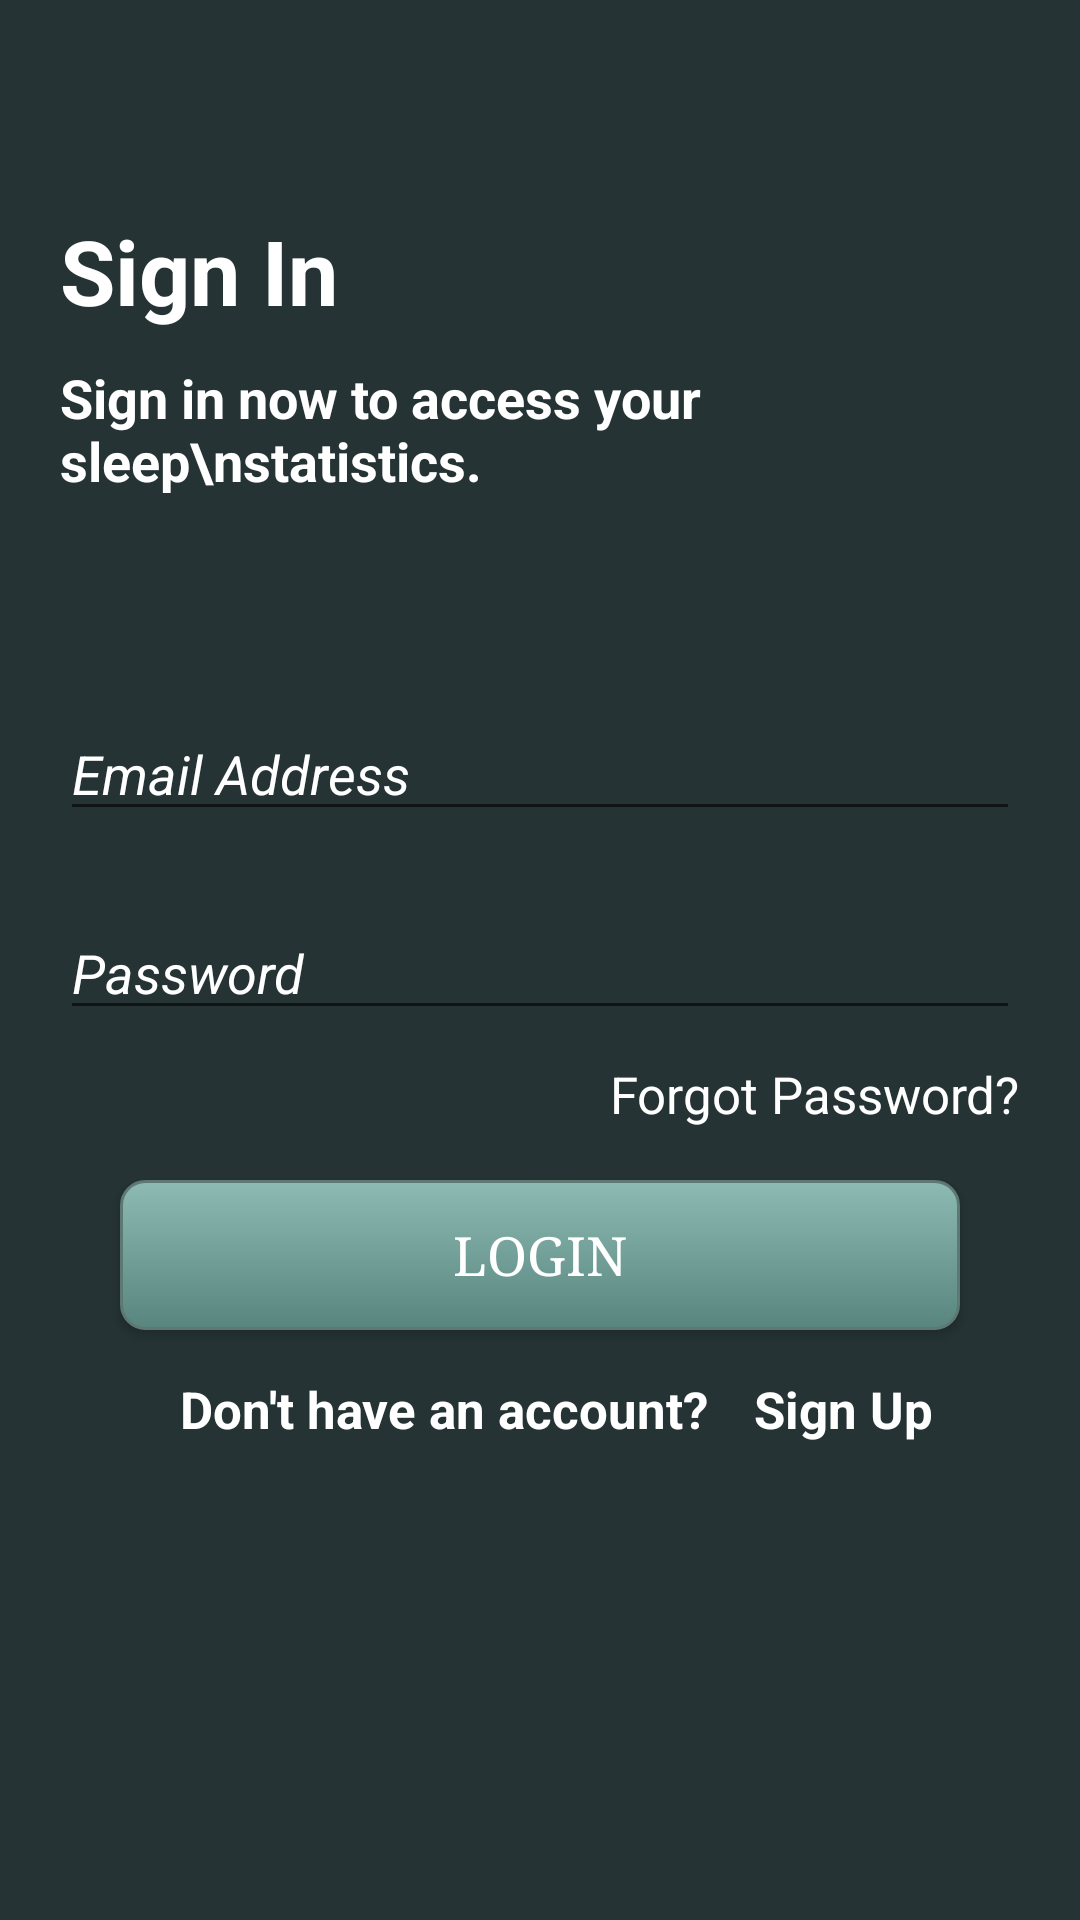

Reconstruct the res/layout file that produces this screen, plus the resources it refers to.
<!-- AndroidManifest.xml: application theme Theme.Hwswlab2 -->
<!-- res/layout/activity_main.xml -->
<?xml version="1.0" encoding="utf-8"?>
<RelativeLayout xmlns:android="http://schemas.android.com/apk/res/android"
    xmlns:app="http://schemas.android.com/apk/res-auto"
    xmlns:tools="http://schemas.android.com/tools"
    android:layout_width="match_parent"
    android:layout_height="match_parent"
    android:padding="20dp"
    android:background="#253334"
    tools:context=".MainActivity">

    <TextView
        android:layout_width="match_parent"
        android:layout_height="wrap_content"
        android:id="@+id/header_title"
        android:text="Sign In"
        android:textSize="30dp"
        android:textStyle="bold"
        android:textColor="@color/white"
        android:layout_marginTop="50dp"
        >
    </TextView>

    <TextView
        android:layout_width="match_parent"
        android:layout_height="wrap_content"
        android:layout_below="@+id/header_title"
        android:text="Sign in now to access your sleep\nstatistics."
        android:id="@+id/slogan_signin"
        android:textSize="18dp"
        android:textStyle="bold"
        android:textColor="@color/white"
        android:layout_marginTop="10dp"
        >
    </TextView>

    <EditText
        android:layout_width="match_parent"
        android:layout_height="wrap_content"
        android:id="@+id/emailField"
        android:layout_marginTop="70dp"
        android:textColorHint="@color/white"
        android:textColor="@color/white"
        android:textStyle="italic"
        android:layout_below="@+id/slogan_signin"
        android:hint="Email Address"></EditText>

    <EditText
        android:layout_width="match_parent"
        android:layout_height="wrap_content"
        android:id="@+id/passwordField"
        android:layout_marginTop="25dp"
        android:textColorHint="@color/white"
        android:inputType="textPassword"
        android:textColor="@color/white"
        android:textStyle="italic"
        android:layout_below="@+id/emailField"
        android:hint="Password"></EditText>

    <TextView
        android:layout_width="wrap_content"
        android:layout_height="wrap_content"
        android:id="@+id/forgetPassword"
        android:layout_below="@id/passwordField"
        android:layout_alignRight="@+id/passwordField"
        android:text="Forgot Password?"
        android:textColor="@color/white"
        android:layout_marginLeft="40dp"
        android:textSize="17dp"
        android:layout_marginTop="10dp"></TextView>

    <Button
        android:layout_width="280dp"
        android:layout_height="50dp"
        android:layout_centerHorizontal="true"
        android:layout_gravity="center_horizontal"
        android:id="@+id/sLoginBtn"
        android:layout_below="@id/passwordField"
        android:layout_marginTop="50dp"
        android:background="@drawable/mybutton_style"
        android:textColor="@color/white"
        android:fontFamily="serif"
        android:textSize="18dp"
        android:text="Login"></Button>

    <TextView
        android:layout_width="wrap_content"
        android:layout_height="wrap_content"
        android:id="@+id/sDontHave"
        android:layout_below="@id/sLoginBtn"
        android:text="Don't have an account?"
        android:textSize="17dp"
        android:textStyle="bold"
        android:textColor="@color/white"
        android:layout_marginTop="15dp"
        android:layout_marginLeft="40dp"
        ></TextView>

    <TextView
        android:layout_width="wrap_content"
        android:layout_height="wrap_content"
        android:id="@+id/sSignupBtn"
        android:layout_below="@id/sLoginBtn"
        android:layout_toRightOf="@id/sDontHave"
        android:text="Sign Up"
        android:textSize="17dp"
        android:textStyle="bold"
        android:textColor="@color/white"
        android:layout_marginTop="15dp"
        android:layout_marginLeft="15dp"
        ></TextView>

    <ProgressBar
        android:layout_width="wrap_content"
        android:layout_height="wrap_content"
        style="?android:attr/progressBarStyleLarge"
        android:id="@+id/loginProgress"
        android:visibility="gone"
        android:layout_below="@+id/emailField"
        android:layout_centerHorizontal="true"
        android:scrollbarSize="50dp"></ProgressBar>


</RelativeLayout>
<!-- resources referenced by this layout -->
<resources>
  <!-- drawable mybutton_style (drawable) -->
  <?xml version="1.0" encoding="utf-8"?>
  <selector xmlns:android="http://schemas.android.com/apk/res/android" >
      <item android:state_pressed="true" >
          <shape android:shape="rectangle"  >
              <corners android:radius="8dip" />
              <stroke android:width="1dip" android:color="#7C9A92" />
              <gradient android:angle="-90" android:startColor="#345953" android:endColor="#689a92"  />
          </shape>
      </item>
      <item android:state_focused="true">
          <shape android:shape="rectangle"  >
              <corners android:radius="8dip" />
              <stroke android:width="1dip" android:color="#5e7974" />
              <solid android:color="#58857e"/>
          </shape>
      </item>
      <item >
          <shape android:shape="rectangle"  >
              <corners android:radius="8dip" />
              <stroke android:width="1dip" android:color="#5e7974" />
              <gradient android:angle="-90" android:startColor="#8dbab3" android:endColor="#58857e" />
          </shape>
      </item>
  </selector>
  <style name="Theme.Hwswlab2" parent="Theme.AppCompat.Light.NoActionBar">
          
          <item name="colorPrimary">@color/teal_700</item>
          <item name="colorPrimaryVariant">@color/teal_200</item>
          <item name="colorOnPrimary">@color/white</item>
          
          <item name="colorSecondary">@color/white</item>
          <item name="colorSecondaryVariant">@color/teal_700</item>
          <item name="colorOnSecondary">@color/white</item>
          
          <item name="android:statusBarColor" tools:targetApi="l">?attr/colorPrimaryVariant</item>
          
      </style>
  <!-- not gathered from this repository: default colours our renderer supplied (Android Studio template values) -->
  <color name="teal_200">#FF03DAC5</color>
  <color name="teal_700">#FF018786</color>
  <color name="white">#FFFFFFFF</color>
</resources>
